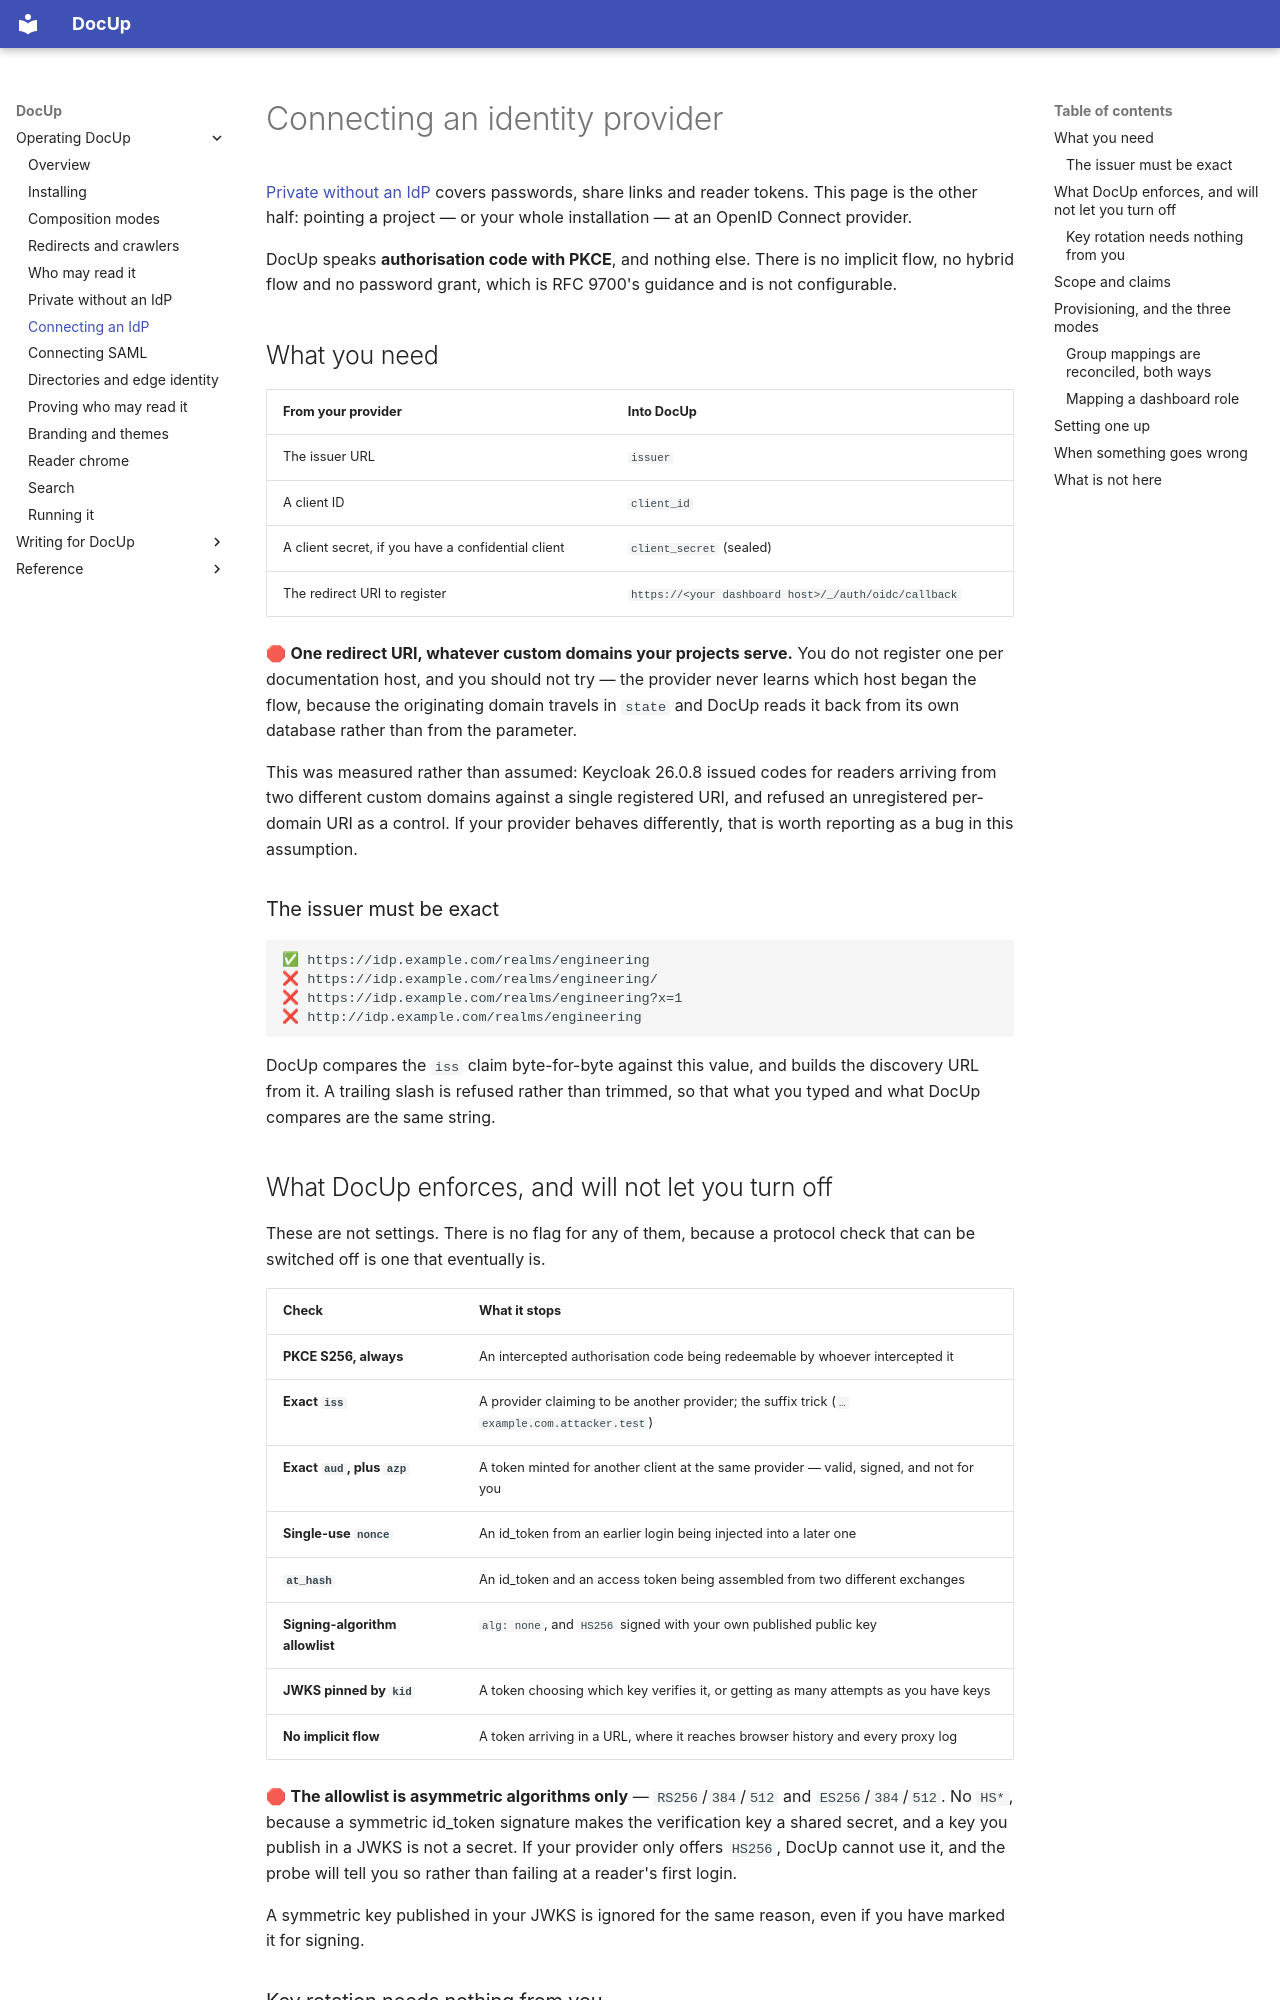

repository: DocUpHQ/DocUp · page: operator/docs/oidc/index.html · generator: mkdocs

# Connecting an identity provider

[Private without an IdP](providers.md) covers passwords, share links and reader
tokens. This page is the other half: pointing a project — or your whole
installation — at an OpenID Connect provider.

DocUp speaks **authorisation code with PKCE**, and nothing else. There is no
implicit flow, no hybrid flow and no password grant, which is RFC 9700's
guidance and is not configurable.

## What you need

| From your provider | Into DocUp |
|---|---|
| The issuer URL | `issuer` |
| A client ID | `client_id` |
| A client secret, if you have a confidential client | `client_secret` (sealed) |
| The redirect URI to register | `https://<your dashboard host>/_/auth/oidc/callback` |

🛑 **One redirect URI, whatever custom domains your projects serve.** You do not
register one per documentation host, and you should not try — the provider never
learns which host began the flow, because the originating domain travels in
`state` and DocUp reads it back from its own database rather than from the
parameter.

This was measured rather than assumed: Keycloak 26.0.8 issued codes for readers
arriving from two different custom domains against a single registered URI, and
refused an unregistered per-domain URI as a control. If your provider behaves
differently, that is worth reporting as a bug in this assumption.

### The issuer must be exact

```
✅ https://idp.example.com/realms/engineering
❌ https://idp.example.com/realms/engineering/
❌ https://idp.example.com/realms/engineering?x=1
❌ http://idp.example.com/realms/engineering
```

DocUp compares the `iss` claim byte-for-byte against this value, and builds the
discovery URL from it. A trailing slash is refused rather than trimmed, so that
what you typed and what DocUp compares are the same string.

## What DocUp enforces, and will not let you turn off

These are not settings. There is no flag for any of them, because a protocol
check that can be switched off is one that eventually is.

| Check | What it stops |
|---|---|
| **PKCE S256, always** | An intercepted authorisation code being redeemable by whoever intercepted it |
| **Exact `iss`** | A provider claiming to be another provider; the suffix trick (`…example.com.attacker.test`) |
| **Exact `aud`, plus `azp`** | A token minted for another client at the same provider — valid, signed, and not for you |
| **Single-use `nonce`** | An id_token from an earlier login being injected into a later one |
| **`at_hash`** | An id_token and an access token being assembled from two different exchanges |
| **Signing-algorithm allowlist** | `alg: none`, and `HS256` signed with your own published public key |
| **JWKS pinned by `kid`** | A token choosing which key verifies it, or getting as many attempts as you have keys |
| **No implicit flow** | A token arriving in a URL, where it reaches browser history and every proxy log |

🛑 **The allowlist is asymmetric algorithms only** — `RS256`/`384`/`512` and
`ES256`/`384`/`512`. No `HS*`, because a symmetric id_token signature makes the
verification key a shared secret, and a key you publish in a JWKS is not a
secret. If your provider only offers `HS256`, DocUp cannot use it, and the probe
will tell you so rather than failing at a reader's first login.

A symmetric key published in your JWKS is ignored for the same reason, even if
you have marked it for signing.
